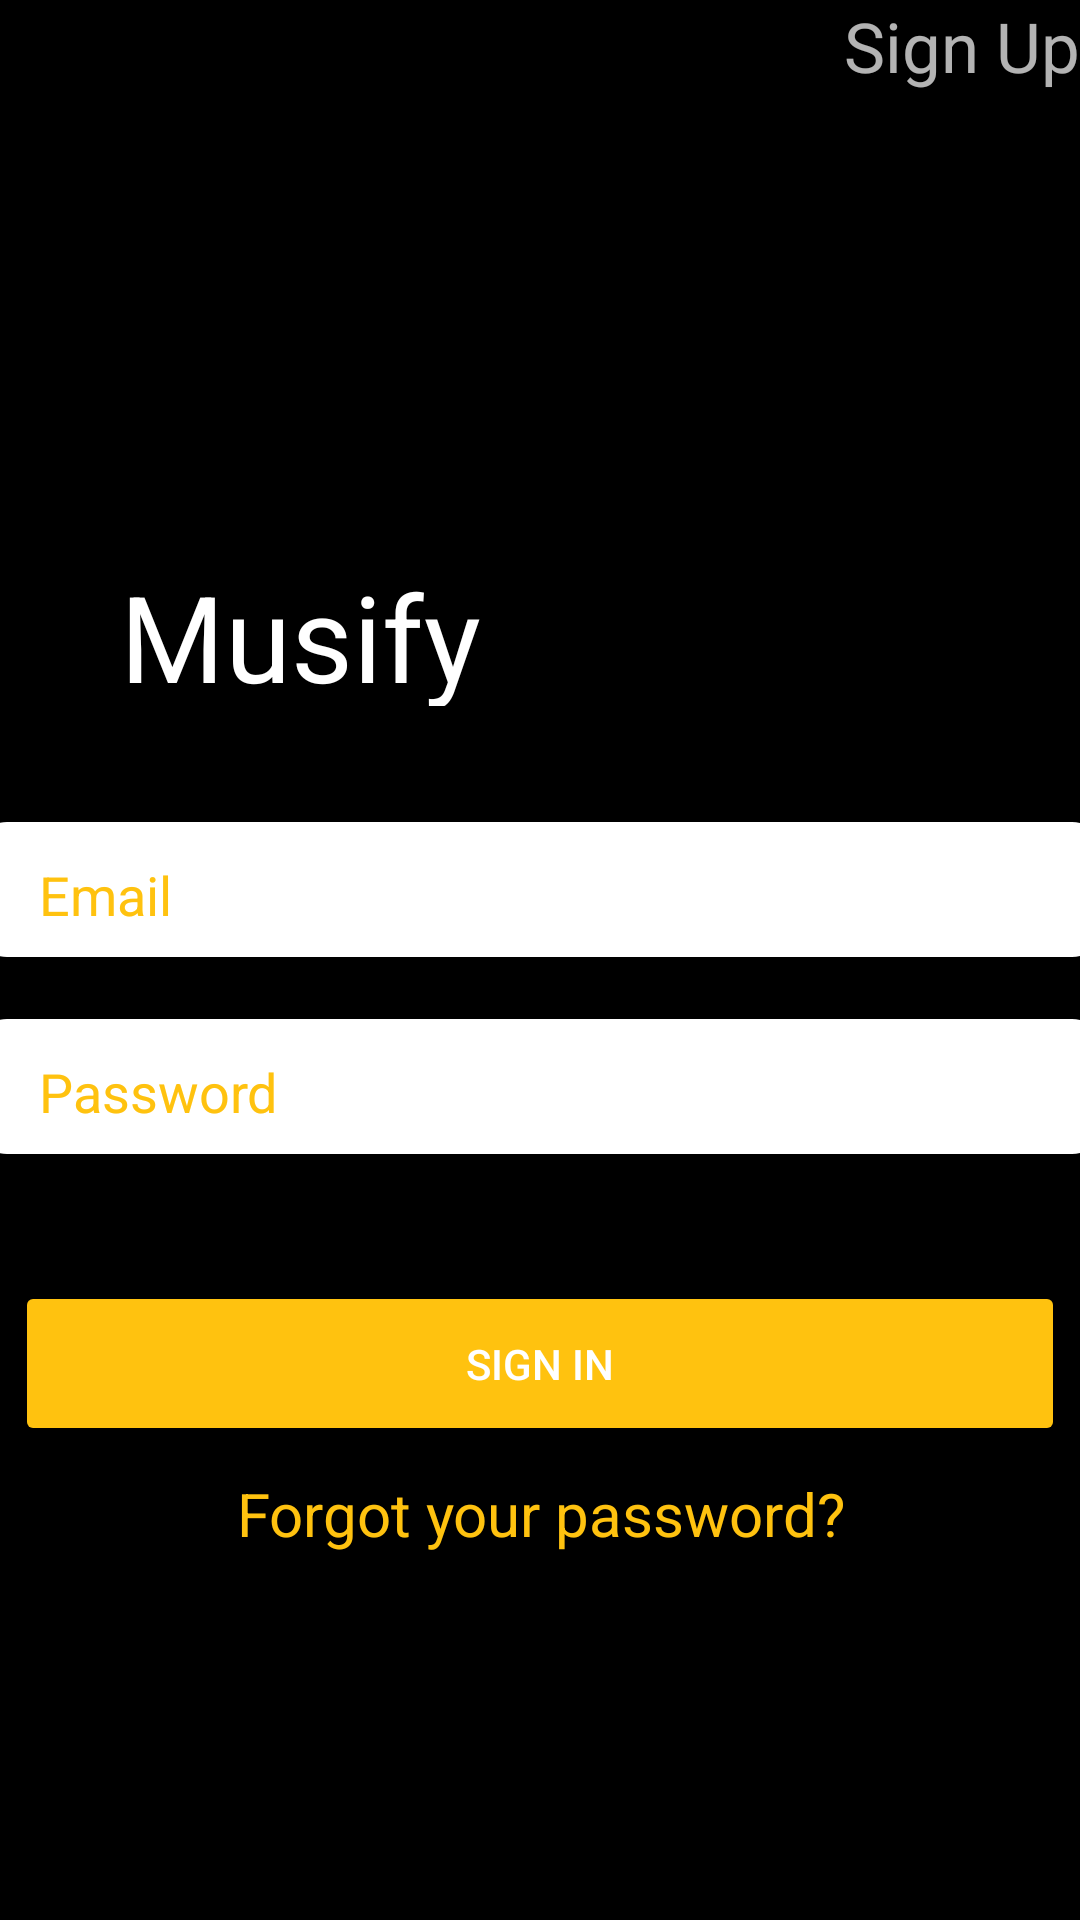

Android layout source for this screen:
<!-- AndroidManifest.xml: application theme Theme.Smd_assignment3 -->
<!-- res/layout/activity_screen3.xml -->
<?xml version="1.0" encoding="utf-8"?>
<LinearLayout xmlns:android="http://schemas.android.com/apk/res/android"
    xmlns:app="http://schemas.android.com/apk/res-auto"
    xmlns:tools="http://schemas.android.com/tools"
    android:layout_width="match_parent"
    android:layout_height="match_parent"
    tools:context=".screen3"
    android:orientation="vertical"
    android:weightSum="1"
    android:background="@color/black">


    <LinearLayout
        android:layout_width="match_parent"
        android:layout_height="0dp"
        android:layout_weight="0.001">

    </LinearLayout>

    <LinearLayout
        android:layout_width="match_parent"
        android:layout_height="27dp"
        android:layout_weight="0.075">


        <TextView
            android:layout_width="50dp"
            android:layout_height="50dp"
            android:layout_weight="1"
            android:text="Sign Up"
            android:onClick="signup"
            android:gravity="right"
            android:textSize="23dp" />

    </LinearLayout>

    <LinearLayout
        android:layout_width="match_parent"
        android:layout_height="0dp"
        android:layout_weight="0.001">

    </LinearLayout>

    <LinearLayout
        android:layout_width="match_parent"
        android:layout_height="60dp"
        android:layout_weight="0.25">

        <ImageView
            android:layout_width="210dp"
            android:layout_height="170dp"
            android:layout_centerInParent="true"
            android:padding="20dp"
            android:layout_marginEnd="0dp"
            android:layout_gravity="center"
            android:src="@drawable/musify"/>

    </LinearLayout>

    <LinearLayout
        android:layout_width="match_parent"
        android:layout_height="0dp"
        android:layout_weight="0.001">

    </LinearLayout>




    <LinearLayout
        android:layout_width="match_parent"
        android:layout_height="40dp"
        android:layout_weight="0.05">

        <TextView
            android:layout_width="200dp"
            android:layout_height="50dp"
            android:text="Musify"
            android:textColor="@color/white"
            android:textSize="40dp"
            android:gravity="center">

        </TextView>


    </LinearLayout>


    <LinearLayout
        android:layout_width="match_parent"
        android:layout_height="0dp"
        android:layout_weight="0.001">

    </LinearLayout>



    <LinearLayout
        android:layout_width="match_parent"
        android:layout_height="30dp"
        android:layout_weight="0.001">

    </LinearLayout>



    <LinearLayout
        android:layout_width="400dp"
        android:layout_height="30dp"
        android:layout_weight="0.075"
        android:gravity="center"
        android:layout_gravity="center">


        <EditText
            android:id="@+id/Email"
            android:layout_width="375dp"
            android:layout_height="45dp"
            android:ems="10"
            android:background="@drawable/rounded_text"
            android:inputType="textEmailAddress"
            android:text="  Email"
            android:padding="12dp"
            android:textColor="#FFC20F"/>

    </LinearLayout>

    <LinearLayout
        android:layout_width="match_parent"
        android:layout_height="10dp"
        android:layout_weight="0.01">

    </LinearLayout>


    <LinearLayout
        android:layout_width="400dp"
        android:layout_height="30dp"
        android:layout_weight="0.075"
        android:gravity="center"
        android:layout_gravity="center">


        <EditText
            android:background="@drawable/rounded_text"
            android:id="@+id/Password"
            android:layout_width="375dp"
            android:layout_height="45dp"
            android:ems="10"
            android:text="  Password"
            android:padding="12dp"
            android:textColor="#FFC20F"
            android:inputType="textVisiblePassword"/>

    </LinearLayout>

    <LinearLayout
        android:layout_width="match_parent"
        android:layout_height="40dp"
        android:layout_weight="0.01">

    </LinearLayout>

    <LinearLayout
        android:layout_width="match_parent"
        android:layout_height="30dp"
        android:layout_weight="0.05"
        android:gravity="center">


        <Button
            app:backgroundTint="#FFC20F"
            app:cornerRadius="30dp"
            android:layout_width="350dp"
            android:layout_height="55dp"
            android:onClick="signin"
            android:text="Sign In" />

    </LinearLayout>

    <LinearLayout
        android:layout_width="match_parent"
        android:layout_height="40dp"
        android:layout_weight="0.05"
        android:gravity="center">

        <TextView
            android:layout_width="300dp"
            android:layout_height="50dp"
            android:text="Forgot your password?"
            android:textColor="#FFC20F"
            android:textSize="20dp"
            android:gravity="center">

        </TextView>


    </LinearLayout>




</LinearLayout>
<!-- resources referenced by this layout -->
<resources>
  <!-- drawable rounded_text (drawable-v24) -->
  <?xml version="1.0" encoding="utf-8"?>
  <shape
      xmlns:android="http://schemas.android.com/apk/res/android">
  
      <size
          android:width="300dp"
          android:height="30dp">
  
      </size>
      <solid
          android:color="@color/white"/>
  
      <corners
          android:radius="10dp"/>
  </shape>
  <style name="Theme.Smd_assignment3" parent="Theme.MaterialComponents.NoActionBar">
          
          <item name="colorPrimary">@color/purple_500</item>
          <item name="colorPrimaryVariant">@color/purple_700</item>
          <item name="colorOnPrimary">@color/white</item>
          
          <item name="colorSecondary">@color/teal_200</item>
          <item name="colorSecondaryVariant">@color/teal_700</item>
          <item name="colorOnSecondary">@color/black</item>
          
          <item name="android:statusBarColor">?attr/colorPrimaryVariant</item>
          
      </style>
  <!-- not gathered from this repository: default colours our renderer supplied (Android Studio template values) -->
  <color name="purple_500">#FF6200EE</color>
  <color name="purple_700">#FF3700B3</color>
  <color name="teal_200">#FF03DAC5</color>
  <color name="teal_700">#FF018786</color>
  <color name="black">#FF000000</color>
  <color name="white">#FFFFFFFF</color>
</resources>
